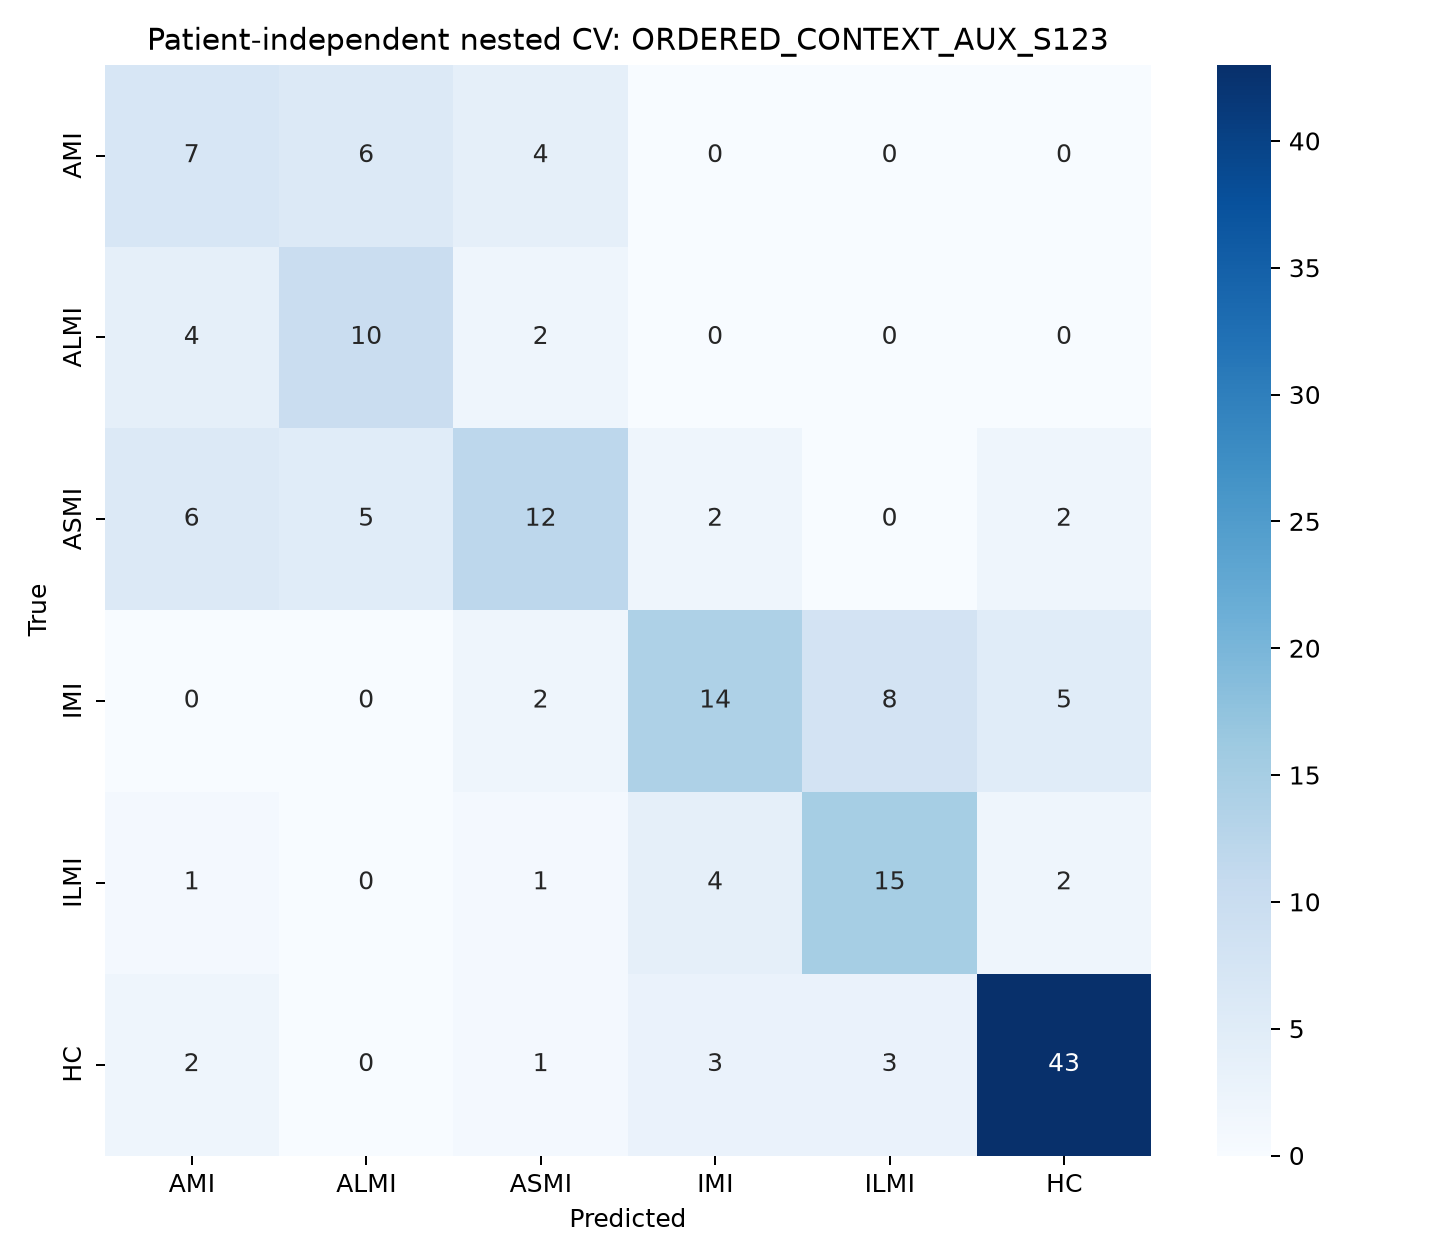

Data behind this chart, as committed beside it:
, AMI, ALMI, ASMI, IMI, ILMI, HC
AMI, 7, 6, 4, 0, 0, 0
ALMI, 4, 10, 2, 0, 0, 0
ASMI, 6, 5, 12, 2, 0, 2
IMI, 0, 0, 2, 14, 8, 5
ILMI, 1, 0, 1, 4, 15, 2
HC, 2, 0, 1, 3, 3, 43
